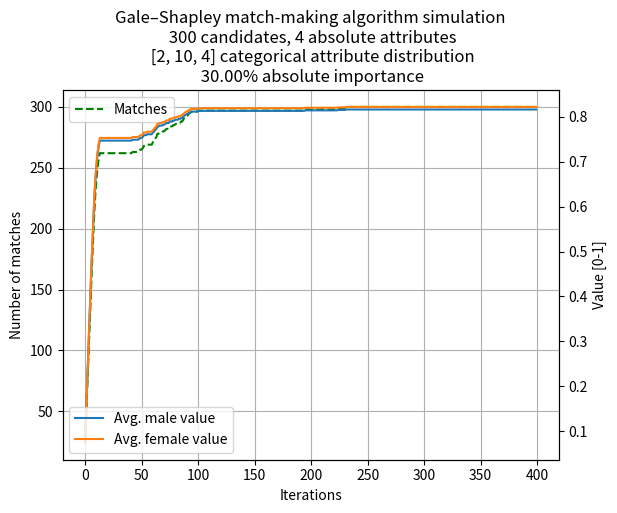

Python code for this plot:
# -*- coding: utf-8 -*-
"""
Created on Fri Feb 12 10:03:34 2021

[redacted]
"""
import numpy as np
import matplotlib.pyplot as plt
import pandas as pd

class Candidate():
    def __init__(self, ide, gender='M', n_absolute=3, categoricals=[2, 4, 3], rel_factor = 0.5):
        self.id = ide
        self.gender = gender
        
        # Absolute indicators from 0 to 1 (such as attractiveness, wealth, ...)
        # Common preference for the higher ones (most attractive, richer etc.)
        self.absolutes = np.random.rand(n_absolute)
        
        # Categorical indicators (race, religion, background)
        # Preference for the most self similar one (i.e. cat. 1 will prefer ONLY cat. 1)
        self.categories = []
        for c in categoricals:
            self.categories.append(np.random.randint(0, c))
        
        # Importance of absolutes vs. categoricals (0: only absolutes, 1: only categoricals)
        self.rel_factor = rel_factor
        
        # ** MATCHING indicators **
        self.preferences = []
        self.matched = False
        self.partner = None
        self.partner_value = 0

    def determine_preference(self, c):
        if c.gender != self.gender: # Prefer only opposite sex
            absolute = c.absolutes.mean()
            cat_bonus = 0
            for my_c, their_c in zip(self.categories, c.categories):
                if my_c == their_c:
                    cat_bonus += 1
            cat_bonus /= len(self.categories)
            
            return (1 - self.rel_factor) * absolute + self.rel_factor * cat_bonus
        else:
            return 0
    
    def make_match(self, c):
        self.partner = c.id
        self.matched = True
        self.partner_value = self.determine_preference(c)
        
        c.partner = self.id
        c.matched = True
        #c.partner_value.determine_preference(self)
    
    def break_match(self):
        self.partner = 0
        self.matched = False
    def __str__(self):
        return f"Candidate [{self.id}] : {self.gender} : {self.absolutes} / {self.categories}\n Matched: {self.matched} Partner: {self.partner}"

if __name__ == '__main__':
    n_males = 300
    n_females = n_males
    rel_factor = 0.7
    
    n_absolute=4
    categoricals=[2, 10, 4]
    
    males = {}
    females = {}
    for i in range(n_males):
        males[i] = Candidate(i, gender='M', rel_factor=rel_factor)
    for i in range(n_males, n_males + n_females):
        females[i] = Candidate(i, gender='F', rel_factor=rel_factor)
    
    # Precompute male preference matrices
    for m in males:
        male = males[m]
        attractiveness = {}
        for f in females:
            female = females[f]
            attractiveness[female.id] = male.determine_preference(female)
        attractiveness = sorted(attractiveness.items(), key=lambda x: x[1], reverse=True)
        male.preferences = [x[0] for x in attractiveness]
    
    # Perform matchmaking
    iter_data = []
    for i in range(400): # Iterations
        for m in males:
            male = males[m]
            if male.matched == False:  # Only if male is free make a proposal
                propose_to = male.preferences.pop(0)  # Get his next highest preference
                if females[propose_to].matched == False:  # If female is free make match...
                    females[propose_to].make_match(male)
                    male.partner_value = male.determine_preference(females[propose_to])
                else:  # ...else female decides if new proposal is better than current couple
                    new_value = females[propose_to].determine_preference(male)
                    if new_value > females[propose_to].partner_value:
                        # Remove the old partner
                        males[females[propose_to].partner].break_match()
                        females[propose_to].make_match(male)
                        male.partner_value = male.determine_preference(females[propose_to])
        
        # Compute iteration statistics
        matched = 0
        avg_male_val = 0
        avg_female_val = 0
        for m in males:
            if males[m].matched:
                matched += 1
                avg_male_val += males[m].partner_value
        for m in females:
            if females[m].matched:
                avg_female_val += females[m].partner_value
        
        data = {'matches': matched, 
                'avg_male_val': avg_male_val / len(males),
                'avg_female_val': avg_female_val / len(females)}
        iter_data.append(data)
                        
    
    # print
    for i in males:
        print(males[i])
    print("------------")
    for i in females:
        print(females[i])
    
    # Plot evolution
    
    res = pd.DataFrame(iter_data)
    fig, ax = plt.subplots(1,1)
    
    ax.set_title(f"Gale–Shapley match-making algorithm simulation\n {n_males} candidates, {n_absolute} absolute attributes\n {categoricals} categorical attribute distribution\n {(1 - rel_factor) * 100:.2f}% absolute importance")
    ax.plot(res["matches"], 'g--')
    twinx = plt.twinx(ax)
    twinx.plot(res["avg_male_val"])
    twinx.plot(res["avg_female_val"])
    ax.legend(["Matches"], loc=0)
    twinx.legend(["Avg. male value", "Avg. female value"], loc=3)
    ax.grid(True)
    ax.set_xlabel("Iterations")
    ax.set_ylabel("Number of matches")
    twinx.set_ylabel("Value [0-1]")

    